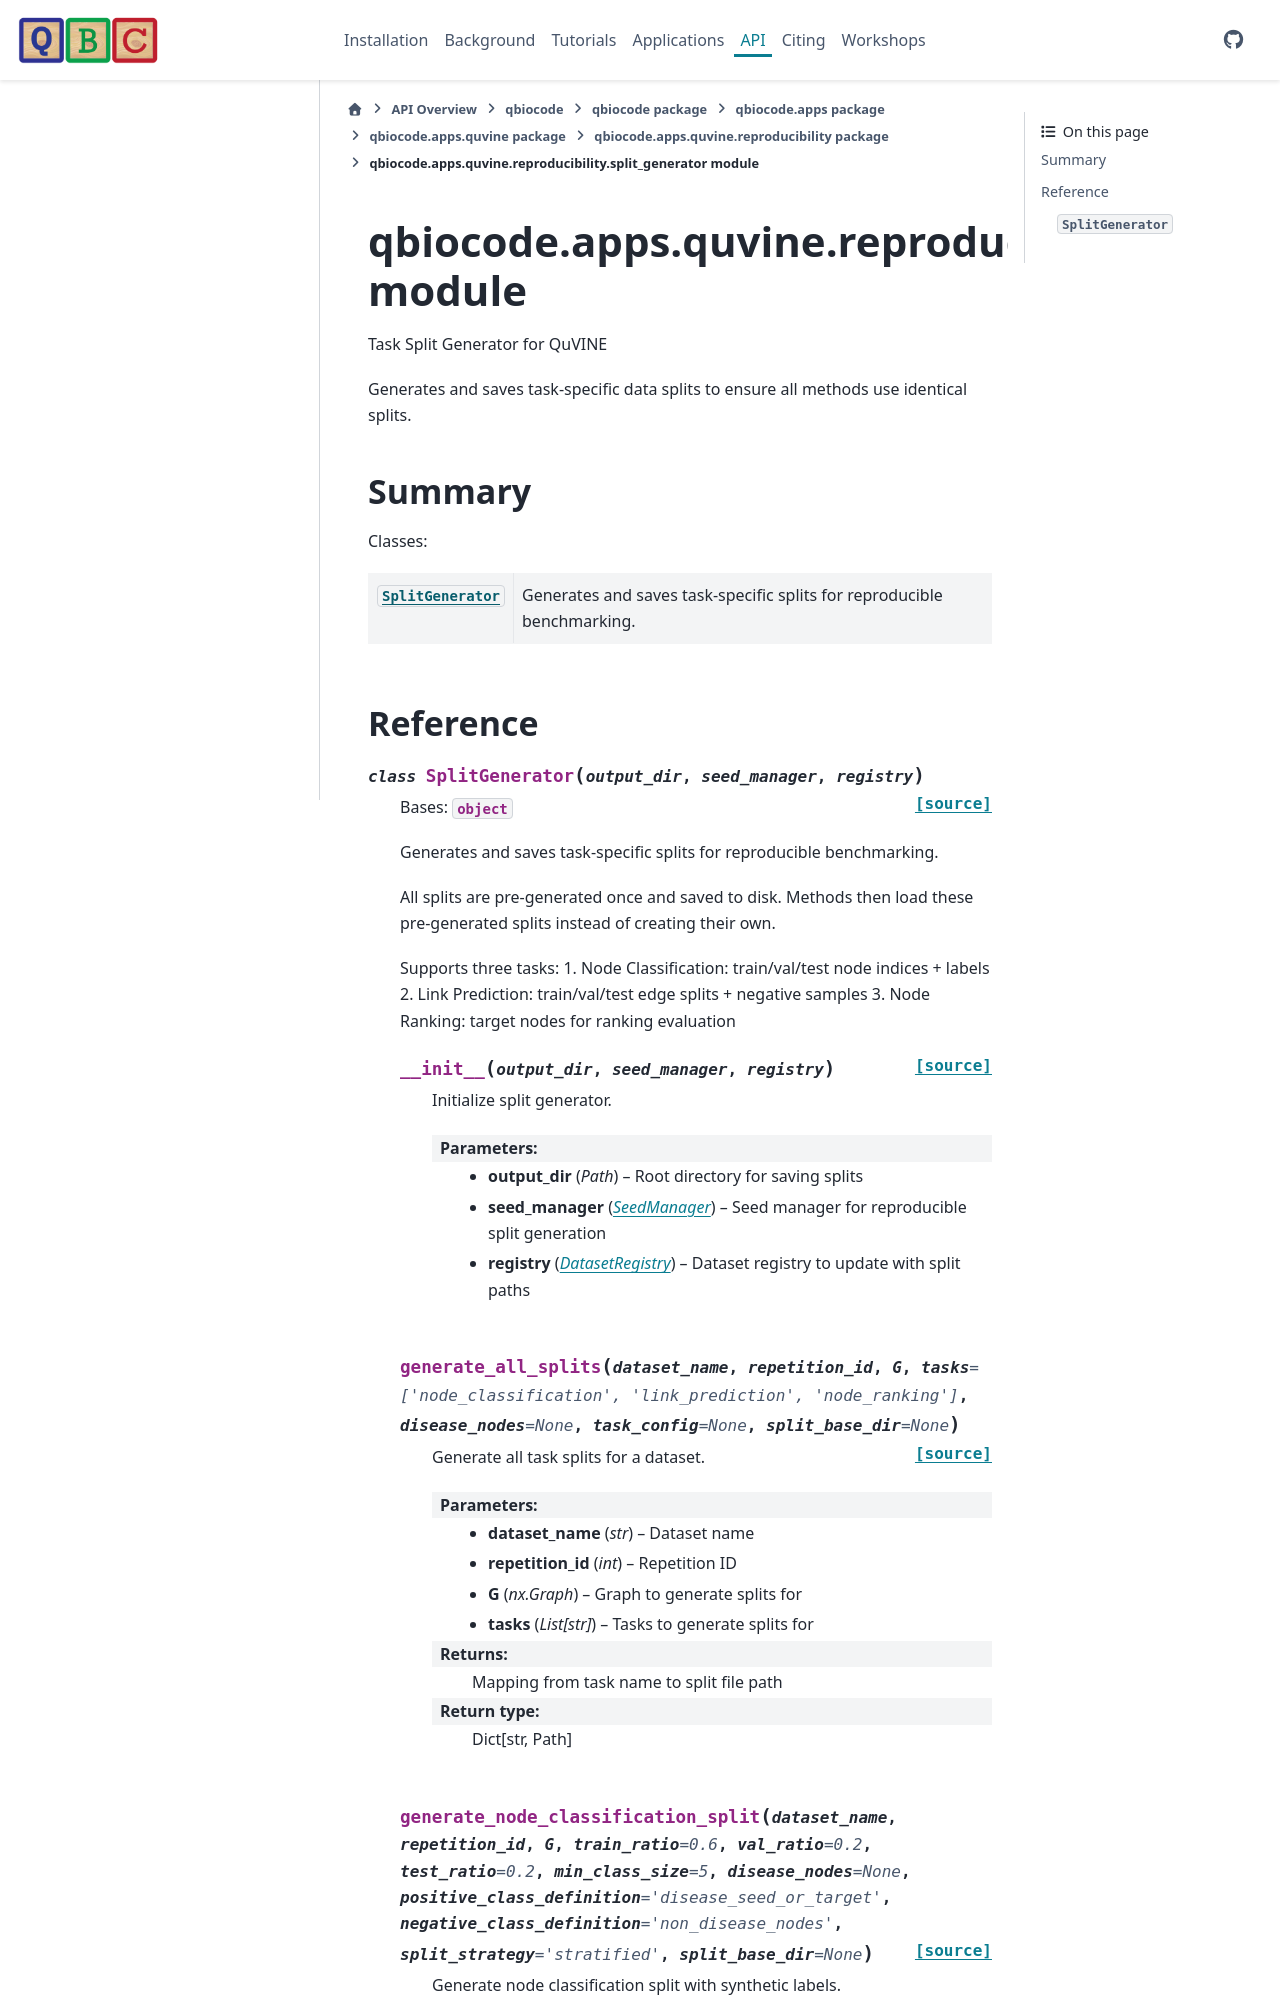

repository: qiskit-community/QBioCode · page: api/qbiocode.apps.quvine.reproducibility.split_generator.html · generator: sphinx


:autogenerated:

qbiocode.apps.quvine.reproducibility.split_generator module
===========================================================

.. currentmodule:: qbiocode.apps.quvine.reproducibility.split_generator
